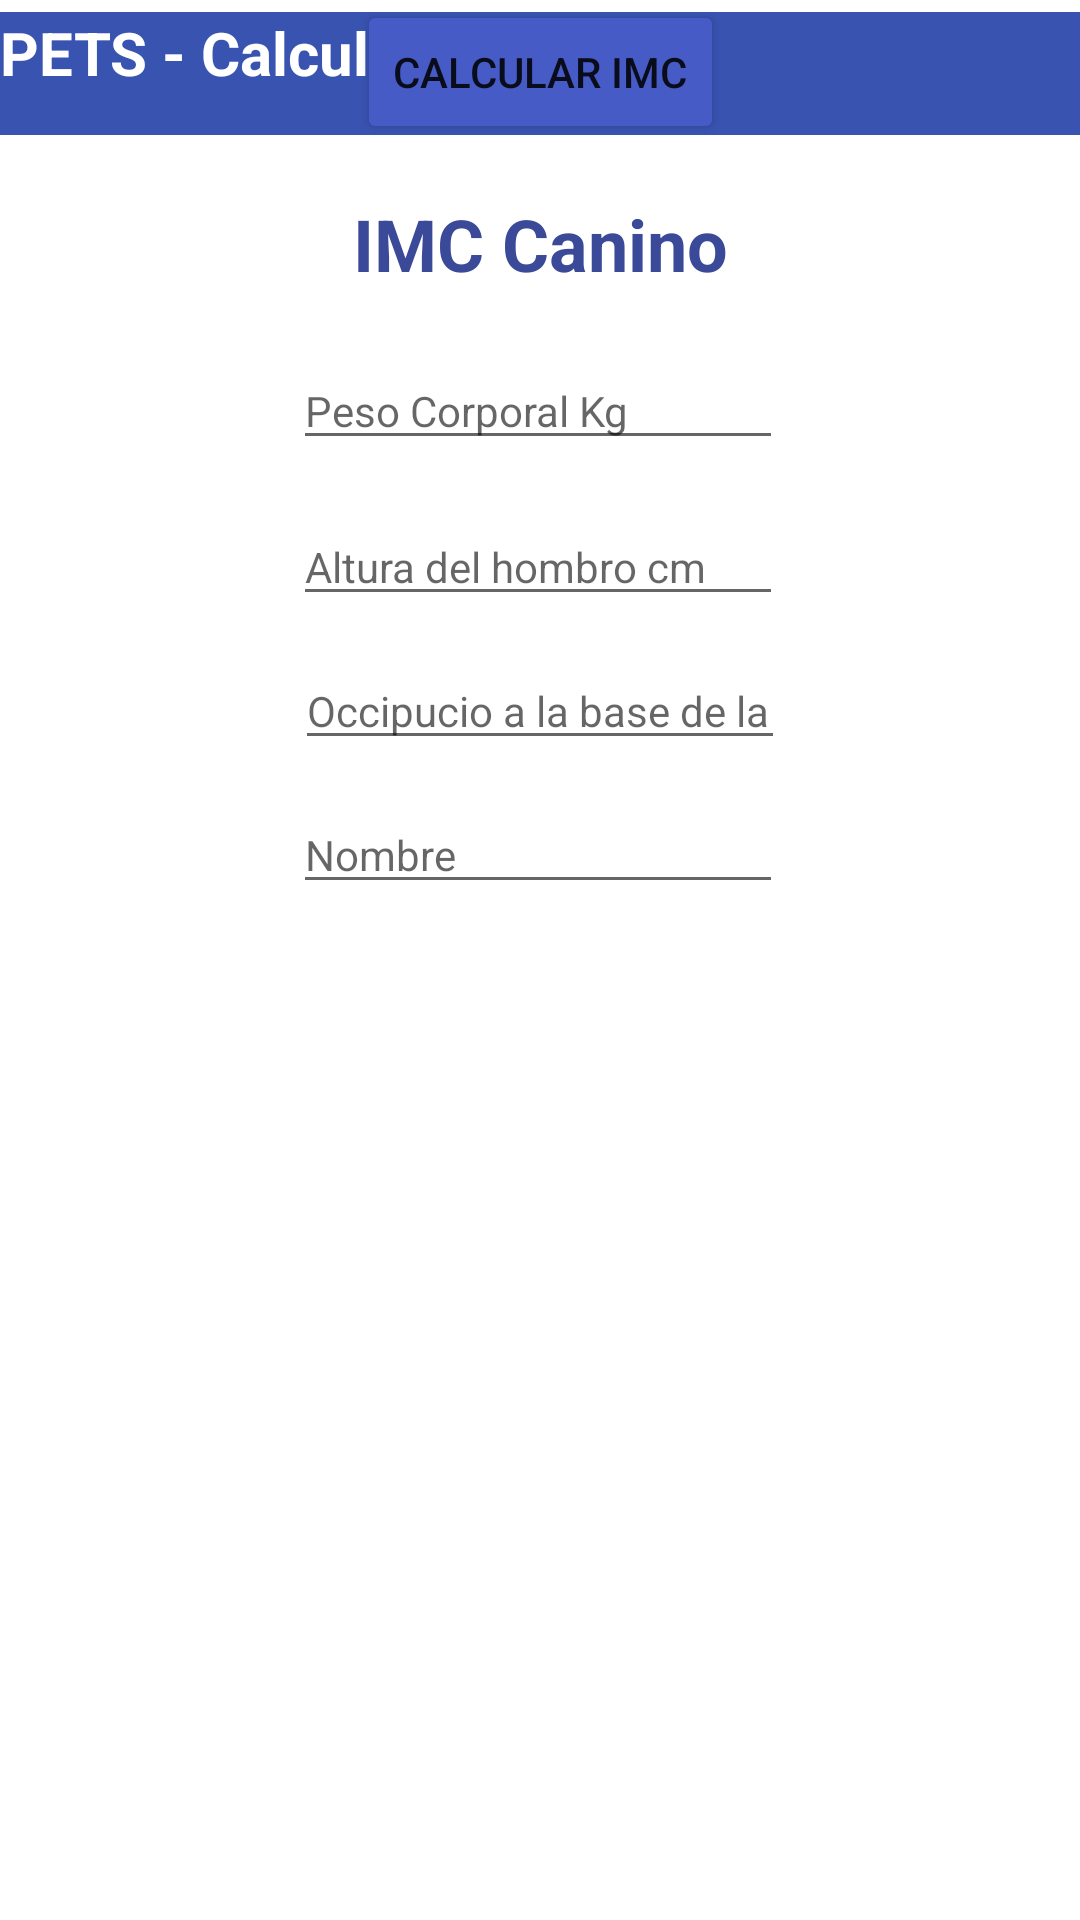

Layout XML and referenced resources for this Android screen:
<!-- AndroidManifest.xml: application theme Theme.PETSServicios -->
<!-- res/layout/activity_imc.xml -->
<?xml version="1.0" encoding="utf-8"?>
<androidx.constraintlayout.widget.ConstraintLayout xmlns:android="http://schemas.android.com/apk/res/android"
    xmlns:app="http://schemas.android.com/apk/res-auto"
    xmlns:tools="http://schemas.android.com/tools"
    android:layout_width="match_parent"
    android:layout_height="match_parent"
    tools:context=".Imc">

    <TextView
        android:id="@+id/textView"
        android:layout_width="wrap_content"
        android:layout_height="wrap_content"
        android:layout_marginTop="20dp"
        android:text="IMC Canino"
        android:textColor="#3A4998"
        android:textSize="24sp"
        android:textStyle="bold"
        app:layout_constraintEnd_toEndOf="parent"
        app:layout_constraintStart_toStartOf="parent"
        app:layout_constraintTop_toBottomOf="@+id/textView3" />

    <TextView
        android:id="@+id/textView3"
        android:layout_width="411dp"
        android:layout_height="41dp"
        android:layout_marginTop="4dp"
        android:autoText="true"
        android:background="#3953B1"
        android:lineSpacingExtra="60sp"
        android:text="PETS - Calculo IMC"
        android:textAlignment="viewStart"
        android:textAppearance="@style/TextAppearance.AppCompat.Medium"
        android:textColor="#FFFFFF"
        android:textSize="20sp"
        android:textStyle="bold"
        app:layout_constraintEnd_toEndOf="parent"
        app:layout_constraintHorizontal_bias="0.0"
        app:layout_constraintStart_toStartOf="parent"
        app:layout_constraintTop_toTopOf="parent" />

    <EditText
        android:id="@+id/editTextTextPersonName"
        android:layout_width="wrap_content"
        android:layout_height="wrap_content"
        android:layout_marginTop="20dp"
        android:ems="10"
        android:hint="Peso Corporal Kg"
        android:inputType="textPersonName"
        android:textSize="14sp"
        app:layout_constraintEnd_toEndOf="parent"
        app:layout_constraintHorizontal_bias="0.497"
        app:layout_constraintStart_toStartOf="parent"
        app:layout_constraintTop_toBottomOf="@+id/textView" />

    <EditText
        android:id="@+id/editTextTextPersonName2"
        android:layout_width="wrap_content"
        android:layout_height="wrap_content"
        android:layout_marginTop="16dp"
        android:ems="10"
        android:hint="Altura del hombro cm"
        android:inputType="textPersonName"
        android:textSize="14sp"
        app:layout_constraintEnd_toEndOf="parent"
        app:layout_constraintHorizontal_bias="0.497"
        app:layout_constraintStart_toStartOf="parent"
        app:layout_constraintTop_toBottomOf="@+id/editTextTextPersonName" />

    <EditText
        android:id="@+id/editTextTextPersonName3"
        android:layout_width="wrap_content"
        android:layout_height="wrap_content"
        android:layout_marginTop="12dp"
        android:ems="10"
        android:hint="Occipucio a la base de la cola cm"
        android:inputType="textPersonName"
        android:textSize="14sp"
        app:layout_constraintEnd_toEndOf="parent"
        app:layout_constraintStart_toStartOf="parent"
        app:layout_constraintTop_toBottomOf="@+id/editTextTextPersonName2" />

    <EditText
        android:id="@+id/editTextTextPersonName4"
        android:layout_width="wrap_content"
        android:layout_height="wrap_content"
        android:layout_marginTop="12dp"
        android:ems="10"
        android:hint="Nombre"
        android:inputType="textPersonName"
        android:textSize="14sp"
        app:layout_constraintEnd_toEndOf="parent"
        app:layout_constraintHorizontal_bias="0.497"
        app:layout_constraintStart_toStartOf="parent"
        app:layout_constraintTop_toBottomOf="@+id/editTextTextPersonName3" />

    <Button
        android:id="@+id/btn_calc"
        android:layout_width="wrap_content"
        android:layout_height="wrap_content"
        android:backgroundTint="#475BC6"
        android:text="Calcular IMC"
        app:layout_constraintEnd_toEndOf="parent"
        app:layout_constraintStart_toStartOf="parent"
        tools:layout_editor_absoluteY="364dp" />

</androidx.constraintlayout.widget.ConstraintLayout>
<!-- resources referenced by this layout -->
<resources>
  <style name="Theme.PETSServicios" parent="Theme.MaterialComponents.DayNight.NoActionBar">
          
          <item name="colorPrimary">@color/purple_500</item>
          <item name="colorPrimaryVariant">@color/purple_700</item>
          <item name="colorOnPrimary">@color/white</item>
          
          <item name="colorSecondary">@color/teal_200</item>
          <item name="colorSecondaryVariant">@color/teal_700</item>
          <item name="colorOnSecondary">@color/black</item>
          
          <item name="android:statusBarColor">?attr/colorPrimaryVariant</item>
          
      </style>
  <!-- not gathered from this repository: default colours our renderer supplied (Android Studio template values) -->
  <color name="purple_500">#FF6200EE</color>
  <color name="purple_700">#FF3700B3</color>
  <color name="teal_200">#FF03DAC5</color>
  <color name="teal_700">#FF018786</color>
  <color name="black">#FF000000</color>
  <color name="white">#FFFFFFFF</color>
</resources>
